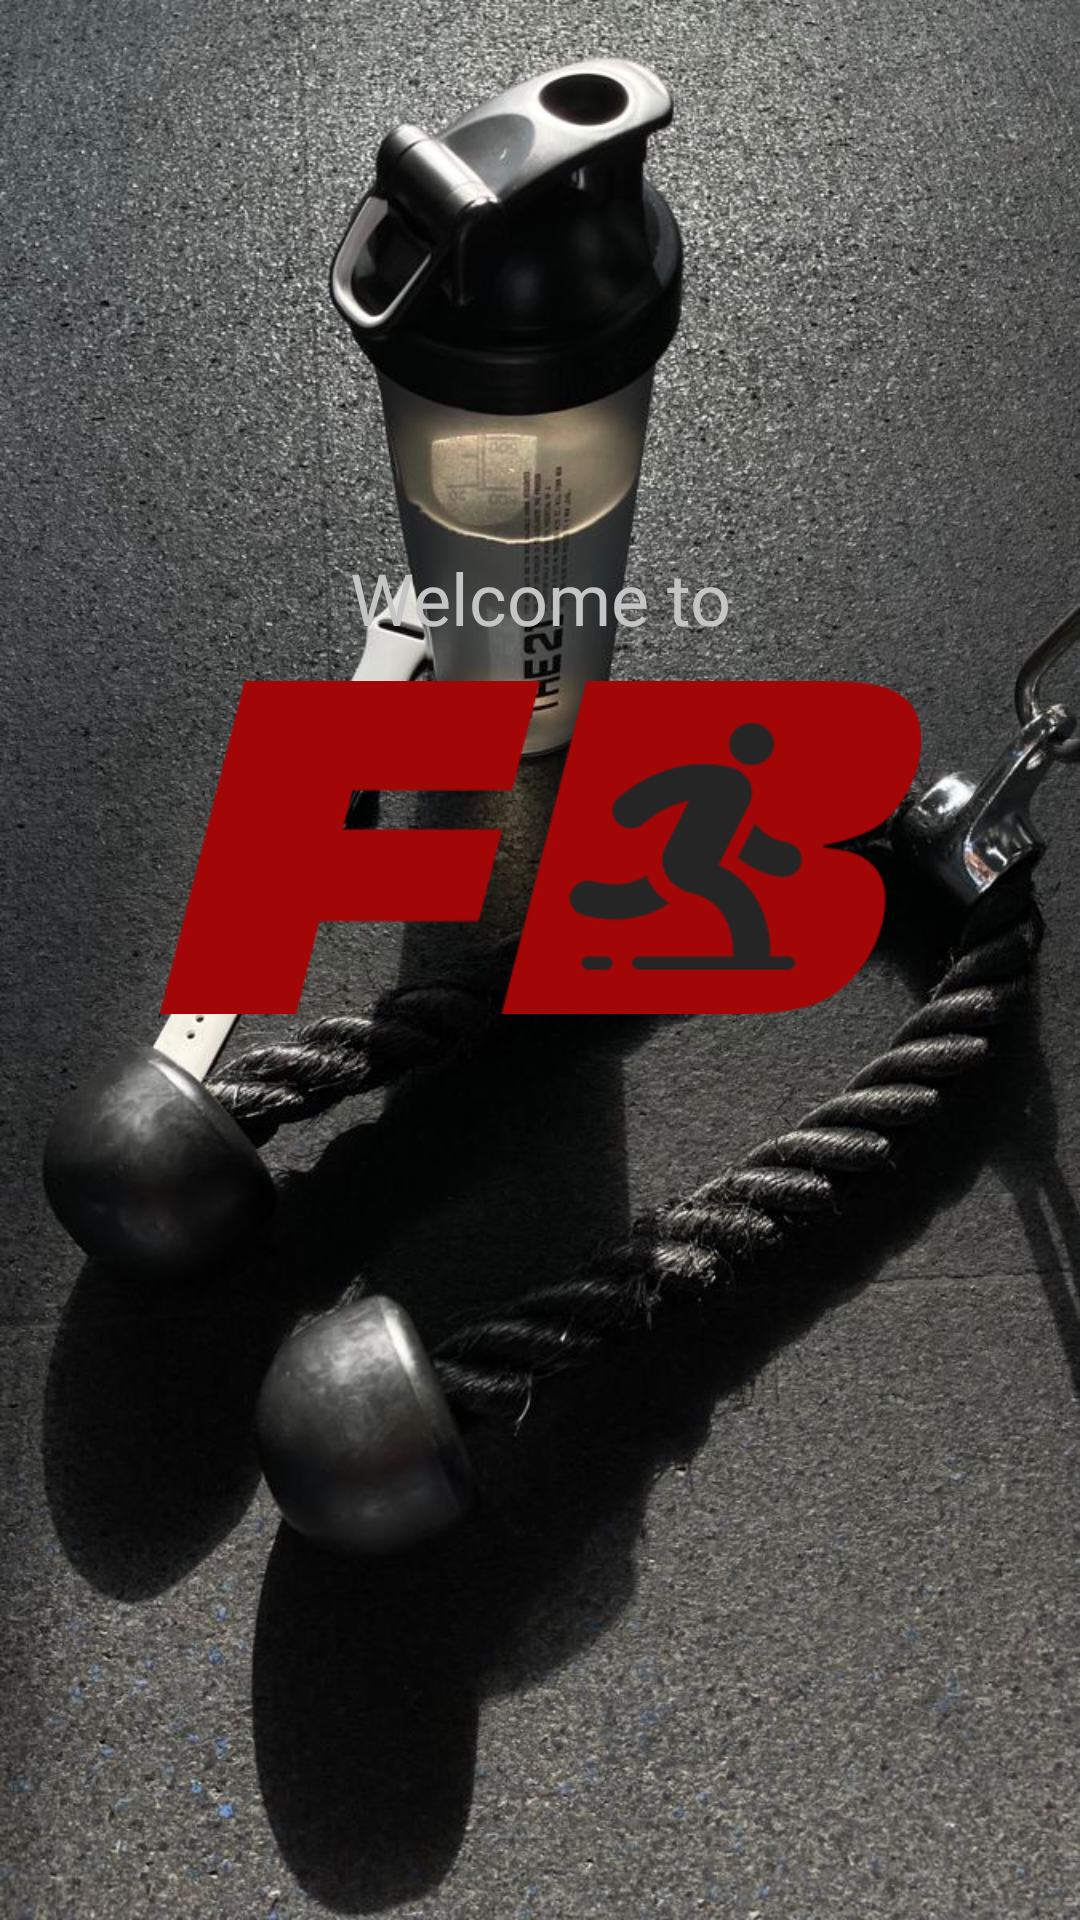

This screen was rendered from an Android layout file. Write that file and the resources it references.
<!-- AndroidManifest.xml: application theme Theme.PuffFitt -->
<!-- res/layout/loading.xml -->
<?xml version="1.0" encoding="utf-8"?>
<androidx.constraintlayout.widget.ConstraintLayout xmlns:android="http://schemas.android.com/apk/res/android"
    xmlns:app="http://schemas.android.com/apk/res-auto"
    xmlns:tools="http://schemas.android.com/tools"
    android:id="@+id/main"
    android:layout_width="match_parent"
    android:layout_height="match_parent"
    android:foregroundTint="#FFFFFF"
    tools:context=".Loading">

    <ImageView
        android:id="@+id/bg"
        android:layout_width="wrap_content"
        android:layout_height="wrap_content"
        android:scaleType="centerCrop"
        android:visibility="visible"
        app:layout_constraintBottom_toBottomOf="parent"
        app:layout_constraintEnd_toEndOf="parent"
        app:layout_constraintStart_toStartOf="parent"
        app:layout_constraintTop_toTopOf="parent"
        app:srcCompat="@drawable/bg" />

    <TextView
        android:id="@+id/label1"
        android:layout_width="170dp"
        android:layout_height="36dp"
        android:fontFamily="@font/inter"
        android:text="Welcome to"
        android:textAlignment="center"
        android:textColor="#C5C5C5"
        android:textSize="24sp"
        app:layout_constraintBottom_toBottomOf="@+id/bg"
        app:layout_constraintEnd_toEndOf="parent"
        app:layout_constraintStart_toStartOf="parent"
        app:layout_constraintTop_toTopOf="@+id/bg"
        app:layout_constraintVertical_bias="0.303" />

    <ImageView
        android:id="@+id/imageView2"
        android:layout_width="299dp"
        android:layout_height="111dp"
        app:layout_constraintBottom_toBottomOf="parent"
        app:layout_constraintEnd_toEndOf="parent"
        app:layout_constraintStart_toStartOf="parent"
        app:layout_constraintTop_toBottomOf="@+id/label1"
        app:layout_constraintVertical_bias="0.026"
        app:srcCompat="@drawable/Group" />
</androidx.constraintlayout.widget.ConstraintLayout>
<!-- resources referenced by this layout -->
<resources>
  <!-- drawable Group: png bitmap (drawable, 7996 bytes) -->
  <!-- drawable bg: jpg bitmap (drawable, 193114 bytes) -->
  <style name="Theme.PuffFitt" parent="Base.Theme.PuffFitt" />
  <style name="Base.Theme.PuffFitt" parent="Theme.Material3.DayNight.NoActionBar">
          
          
      </style>
</resources>
